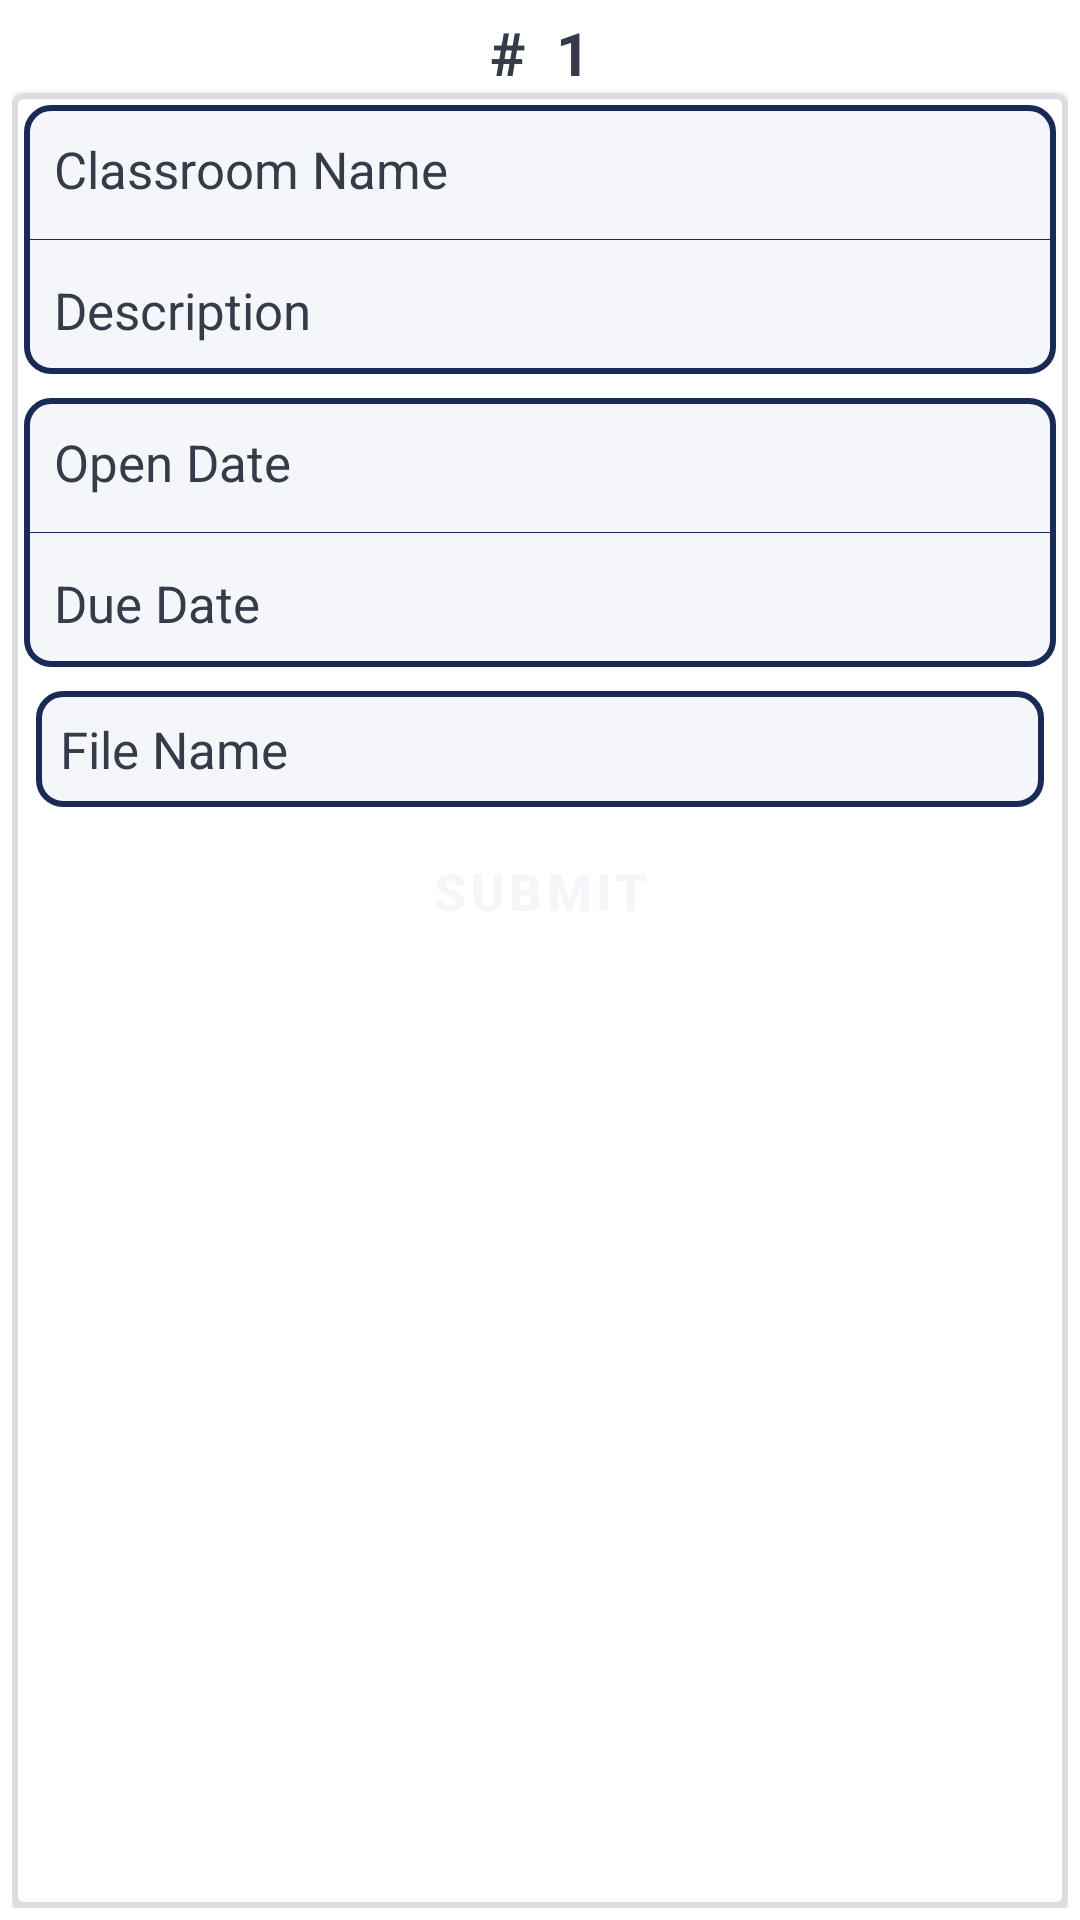

The Android layout XML behind this screen, and the referenced resources:
<!-- AndroidManifest.xml: application theme AppTheme -->
<!-- res/layout/assignment_item.xml -->
<?xml version="1.0" encoding="utf-8"?>
<androidx.appcompat.widget.LinearLayoutCompat xmlns:android="http://schemas.android.com/apk/res/android"
    xmlns:app="http://schemas.android.com/apk/res-auto"
    android:layout_width="match_parent"
    android:layout_height="wrap_content"
    android:orientation="vertical"
    android:padding="4dp">

    <androidx.appcompat.widget.AppCompatTextView
        android:id="@+id/item_position_text"
        android:layout_width="match_parent"
        android:layout_height="wrap_content"
        android:drawableEnd="@drawable/ic_expand_less"
        android:drawableTint="@color/blue_night"
        android:gravity="center"
        android:letterSpacing="0.5"
        android:text="@string/number_sample"
        android:textColor="@color/blue_night"
        android:textSize="20sp"
        android:textStyle="bold" />

    <com.google.android.material.card.MaterialCardView
        android:id="@+id/details_layout"
        android:layout_width="match_parent"
        android:layout_height="match_parent"
        app:cardCornerRadius="4dp"
        app:strokeColor="@color/iron_white"
        app:strokeWidth="2dp">


        <androidx.appcompat.widget.LinearLayoutCompat
            android:layout_width="match_parent"
            android:layout_height="match_parent"
            android:orientation="vertical">

            <androidx.appcompat.widget.LinearLayoutCompat
                android:layout_width="match_parent"
                android:layout_height="wrap_content"
                android:layout_margin="4dp"
                android:background="@drawable/border_background"
                android:orientation="vertical">

                <androidx.appcompat.widget.AppCompatTextView
                    android:id="@+id/assignment_title_item"
                    android:layout_width="match_parent"
                    android:layout_height="wrap_content"
                    android:layout_margin="2dp"
                    android:padding="8dp"
                    android:text="@string/classroom_name"
                    android:textColor="@color/blue_night"
                    android:textSize="17sp" />

                <View style="@style/view_divider_style" />

                <androidx.appcompat.widget.AppCompatTextView
                    android:id="@+id/assignment_content_item"
                    android:layout_width="match_parent"
                    android:layout_height="wrap_content"
                    android:layout_margin="2dp"
                    android:padding="8dp"
                    android:text="@string/description"
                    android:textColor="@color/blue_night"
                    android:textSize="17sp" />

            </androidx.appcompat.widget.LinearLayoutCompat>

            <androidx.appcompat.widget.LinearLayoutCompat
                android:layout_width="match_parent"
                android:layout_height="wrap_content"
                android:layout_margin="4dp"
                android:background="@drawable/border_background"
                android:orientation="vertical">

                <androidx.appcompat.widget.AppCompatTextView
                    android:id="@+id/assignment_date_item"
                    android:layout_width="match_parent"
                    android:layout_height="wrap_content"
                    android:layout_margin="2dp"
                    android:padding="8dp"
                    android:text="@string/open_date"
                    android:textColor="@color/blue_night"
                    android:textSize="17sp" />

                <View style="@style/view_divider_style" />

                <androidx.appcompat.widget.AppCompatTextView
                    android:id="@+id/assignment_due_date_item"
                    android:layout_width="match_parent"
                    android:layout_height="wrap_content"
                    android:layout_margin="2dp"
                    android:padding="8dp"
                    android:text="@string/due_date"
                    android:textColor="@color/blue_night"
                    android:textSize="17sp" />

            </androidx.appcompat.widget.LinearLayoutCompat>


            <androidx.appcompat.widget.AppCompatTextView
                android:id="@+id/assignment_file_title"
                android:layout_width="match_parent"
                android:layout_height="wrap_content"
                android:layout_marginHorizontal="8dp"
                android:layout_marginVertical="4dp"
                android:background="@drawable/border_background"
                android:padding="8dp"
                android:text="@string/file_name"
                android:textColor="@color/blue_night"
                android:textSize="17sp" />


            <androidx.appcompat.widget.AppCompatButton
                android:id="@+id/assignment_submit"
                style="@style/Widget.MaterialComponents.Button.UnelevatedButton"
                android:layout_width="match_parent"
                android:layout_height="wrap_content"
                android:layout_marginStart="4dp"
                android:layout_marginEnd="4dp"
                android:drawableTint="@color/iron_white"
                android:text="@string/submit"
                android:textAllCaps="true"
                android:textColor="@color/lynx_white"
                android:textSize="17sp"
                android:textStyle="bold" />


        </androidx.appcompat.widget.LinearLayoutCompat>

    </com.google.android.material.card.MaterialCardView>


</androidx.appcompat.widget.LinearLayoutCompat>
<!-- resources referenced by this layout -->
<resources>
  <color name="blue_night">#353b48</color>
  <color name="iron_white">#dcdde1</color>
  <color name="lynx_white">#f5f6fa</color>
  <!-- drawable border_background (drawable) -->
  <?xml version="1.0" encoding="utf-8"?>
  <shape xmlns:android="http://schemas.android.com/apk/res/android"
      android:shape="rectangle">
  
      <solid android:color="@color/lynx_white" />
  
  
      <stroke
          android:width="2dp"
          android:color="?colorPrimaryDark" />
  
      <corners android:radius="8dp" />
  
  
  </shape>
  <string name="classroom_name">Classroom Name</string>
  <string name="description">Description</string>
  <string name="due_date">Due Date</string>
  <string name="file_name">File Name</string>
  <string name="number_sample">#1</string>
  <string name="open_date">Open Date</string>
  <string name="submit">Submit</string>
  <style name="view_divider_style">
          <item name="android:layout_width">match_parent</item>
          <item name="android:layout_height">0.1dp</item>
          <item name="android:layout_margin">2dp</item>
          <item name="android:background">?colorPrimaryDark</item>
      </style>
  <style name="AppTheme" parent="Theme.MaterialComponents.Light.DarkActionBar">
          
          <item name="colorPrimary">@color/colorPrimary</item>
          <item name="colorPrimaryDark">@color/colorPrimaryDark</item>
          <item name="colorAccent">@color/colorAccent</item>
      </style>
  <color name="colorPrimary">#273c75</color>
  <color name="colorPrimaryDark">#192a56</color>
  <color name="colorAccent">#5f27cd</color>
</resources>
